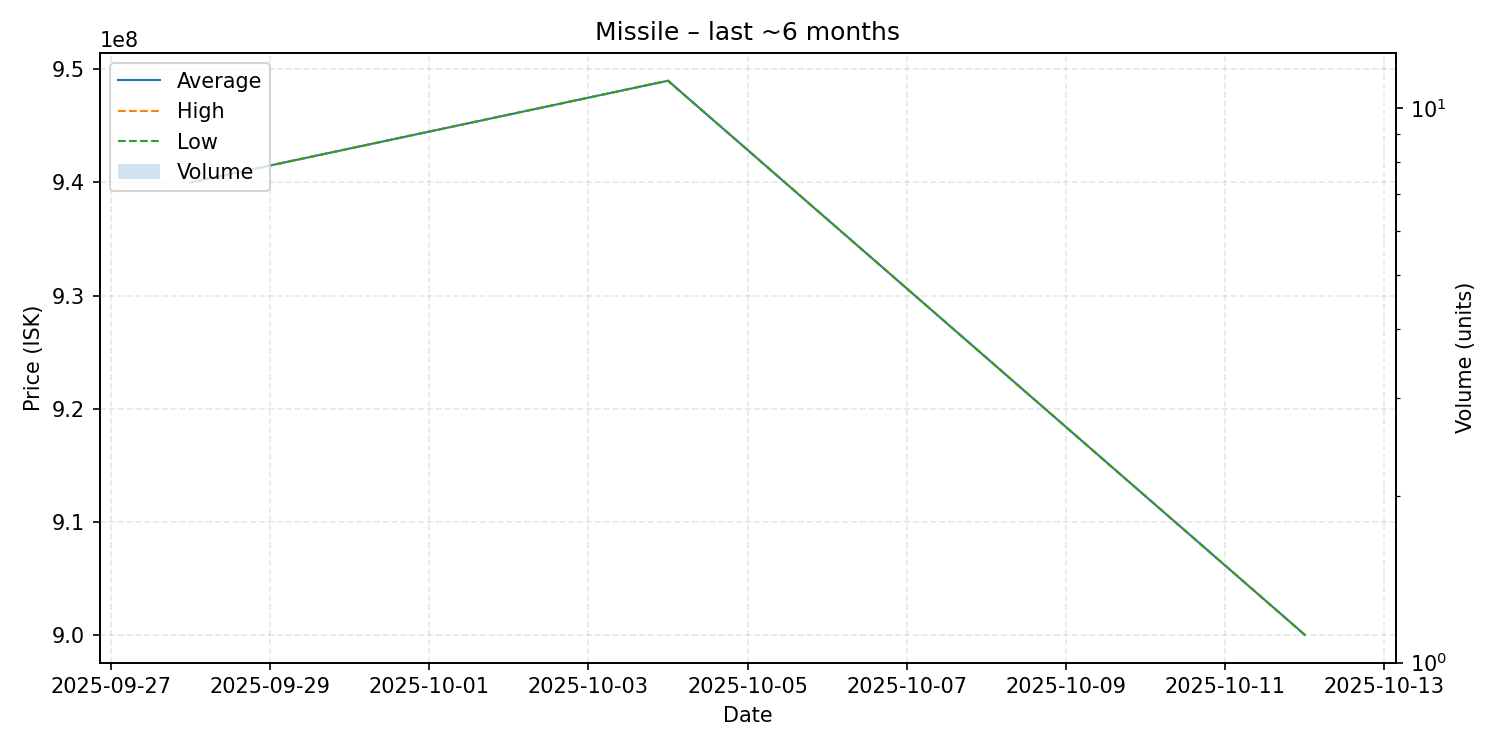

The table this chart was drawn from, first rows:
date, average, highest, lowest, order_count, volume
2025-09-28, 940000000, 940000000, 940000000, 1, 1
2025-10-04, 949000000, 949000000, 949000000, 1, 1
2025-10-12, 900000000, 900000000, 900000000, 1, 1
